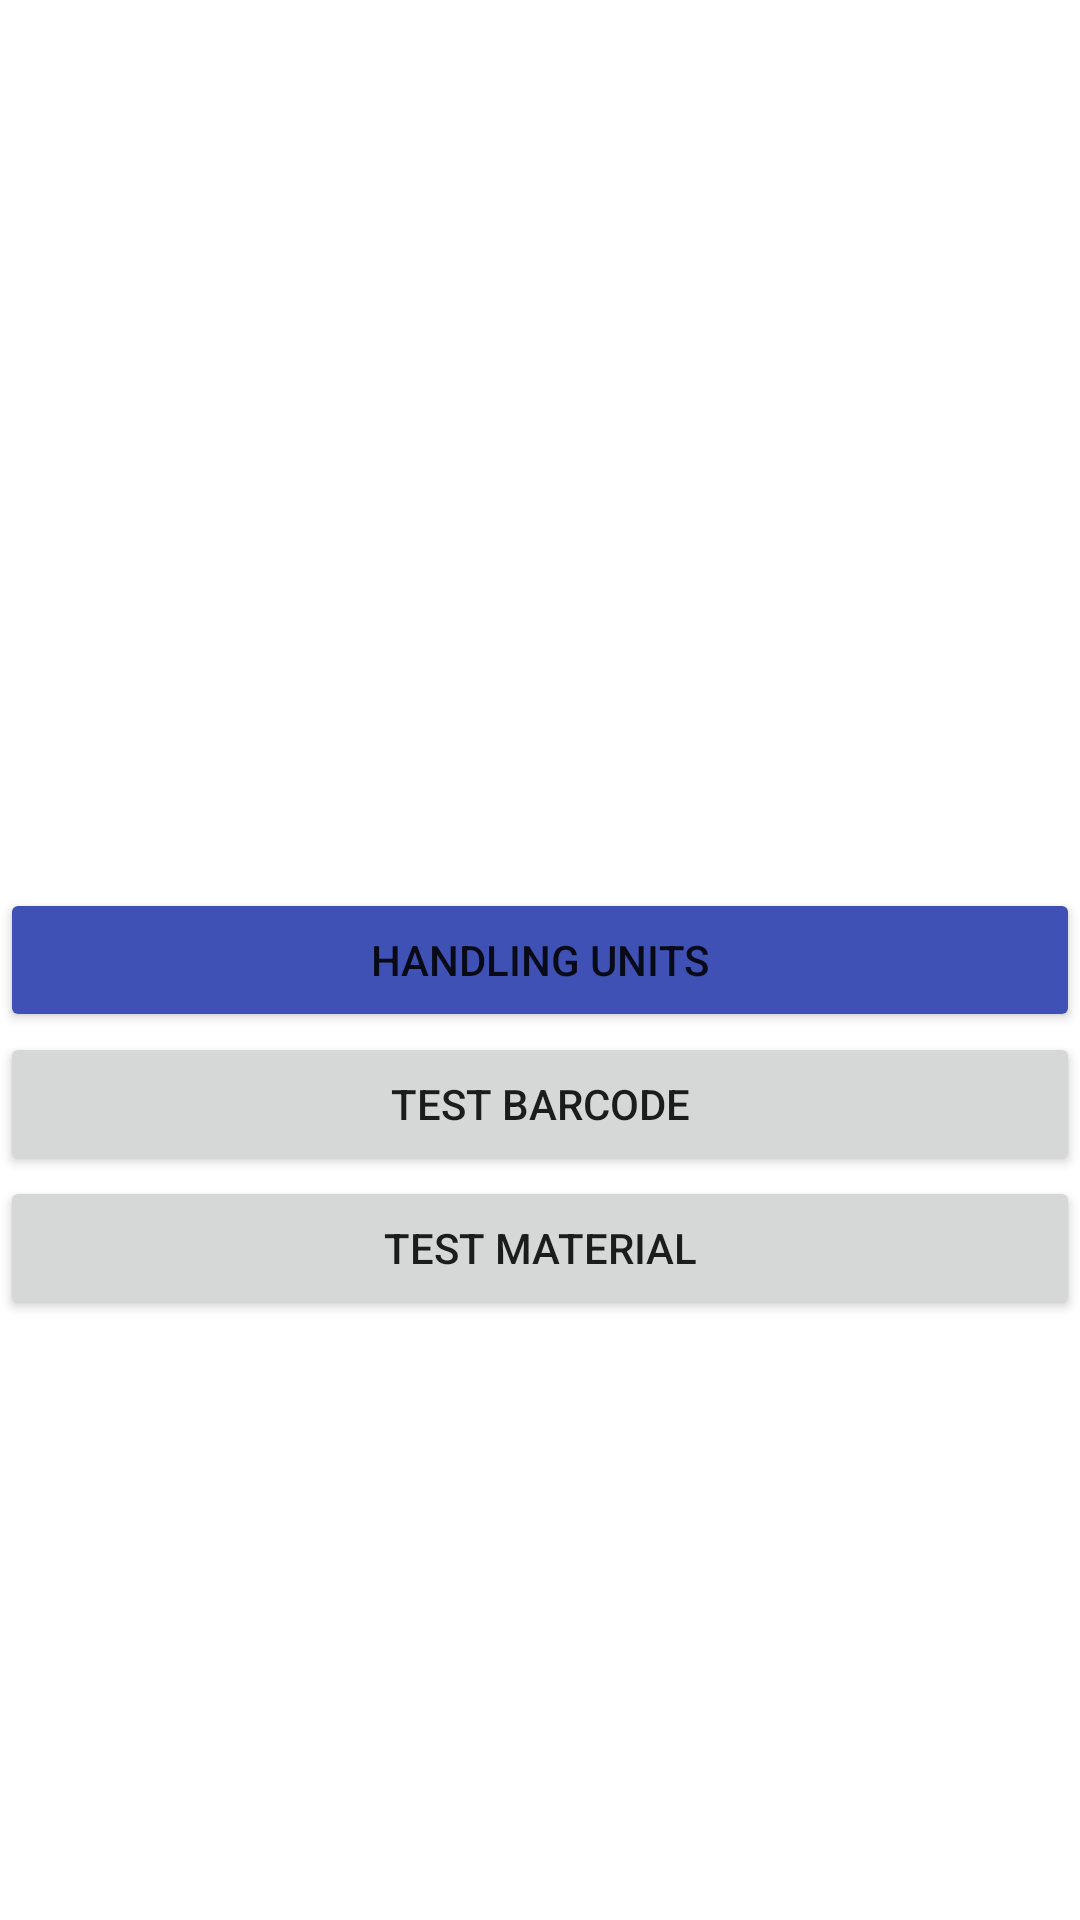

Android layout source for this screen:
<!-- AndroidManifest.xml: application theme Theme.Test9 -->
<!-- res/layout/activity_main.xml -->
<?xml version="1.0" encoding="utf-8"?>
<androidx.constraintlayout.widget.ConstraintLayout xmlns:android="http://schemas.android.com/apk/res/android"
    xmlns:app="http://schemas.android.com/apk/res-auto"
    xmlns:tools="http://schemas.android.com/tools"
    android:layout_width="match_parent"
    android:layout_height="match_parent"
    tools:context=".MainActivity">

    <Button
        android:id="@+id/buttonStartHandlingUnits"
        android:layout_width="0dp"
        android:layout_height="wrap_content"
        android:backgroundTint="#3F51B5"
        android:onClick="onClickStartHandlingUnits"
        android:text="@string/handling_units"
        app:layout_constraintBottom_toBottomOf="parent"
        app:layout_constraintEnd_toEndOf="parent"
        app:layout_constraintStart_toStartOf="parent"
        app:layout_constraintTop_toTopOf="parent" />

    <Button
        android:id="@+id/buttonTestBarcode"
        android:layout_width="0dp"
        android:layout_height="wrap_content"
        android:text="Test Barcode"
        android:onClick="onClickTestBarcode"
        app:layout_constraintEnd_toEndOf="parent"
        app:layout_constraintStart_toStartOf="parent"
        app:layout_constraintTop_toBottomOf="@+id/buttonStartHandlingUnits" />

    <Button
        android:id="@+id/buttonTestMaterial"
        android:layout_width="0dp"
        android:layout_height="wrap_content"
        android:text="Test Material"
        android:onClick="onClickTestMaterial"
        app:layout_constraintEnd_toEndOf="parent"
        app:layout_constraintStart_toStartOf="parent"
        app:layout_constraintTop_toBottomOf="@+id/buttonTestBarcode" />

</androidx.constraintlayout.widget.ConstraintLayout>
<!-- resources referenced by this layout -->
<resources>
  <string name="handling_units">Handling Units</string>
  <style name="Theme.Test9" parent="Theme.MaterialComponents.DayNight.DarkActionBar">
          
          <item name="colorPrimary">@color/purple_500</item>
          <item name="colorPrimaryVariant">@color/purple_700</item>
          <item name="colorOnPrimary">@color/white</item>
          
          <item name="colorSecondary">@color/teal_200</item>
          <item name="colorSecondaryVariant">@color/teal_700</item>
          <item name="colorOnSecondary">@color/black</item>
          
          <item name="android:statusBarColor" tools:targetApi="l">?attr/colorPrimaryVariant</item>
          
      </style>
  <color name="purple_500">#FF6200EE</color>
  <color name="purple_700">#FF3700B3</color>
  <color name="white">#FFFFFFFF</color>
  <color name="teal_200">#FF03DAC5</color>
  <color name="teal_700">#FF018786</color>
  <color name="black">#FF000000</color>
</resources>
